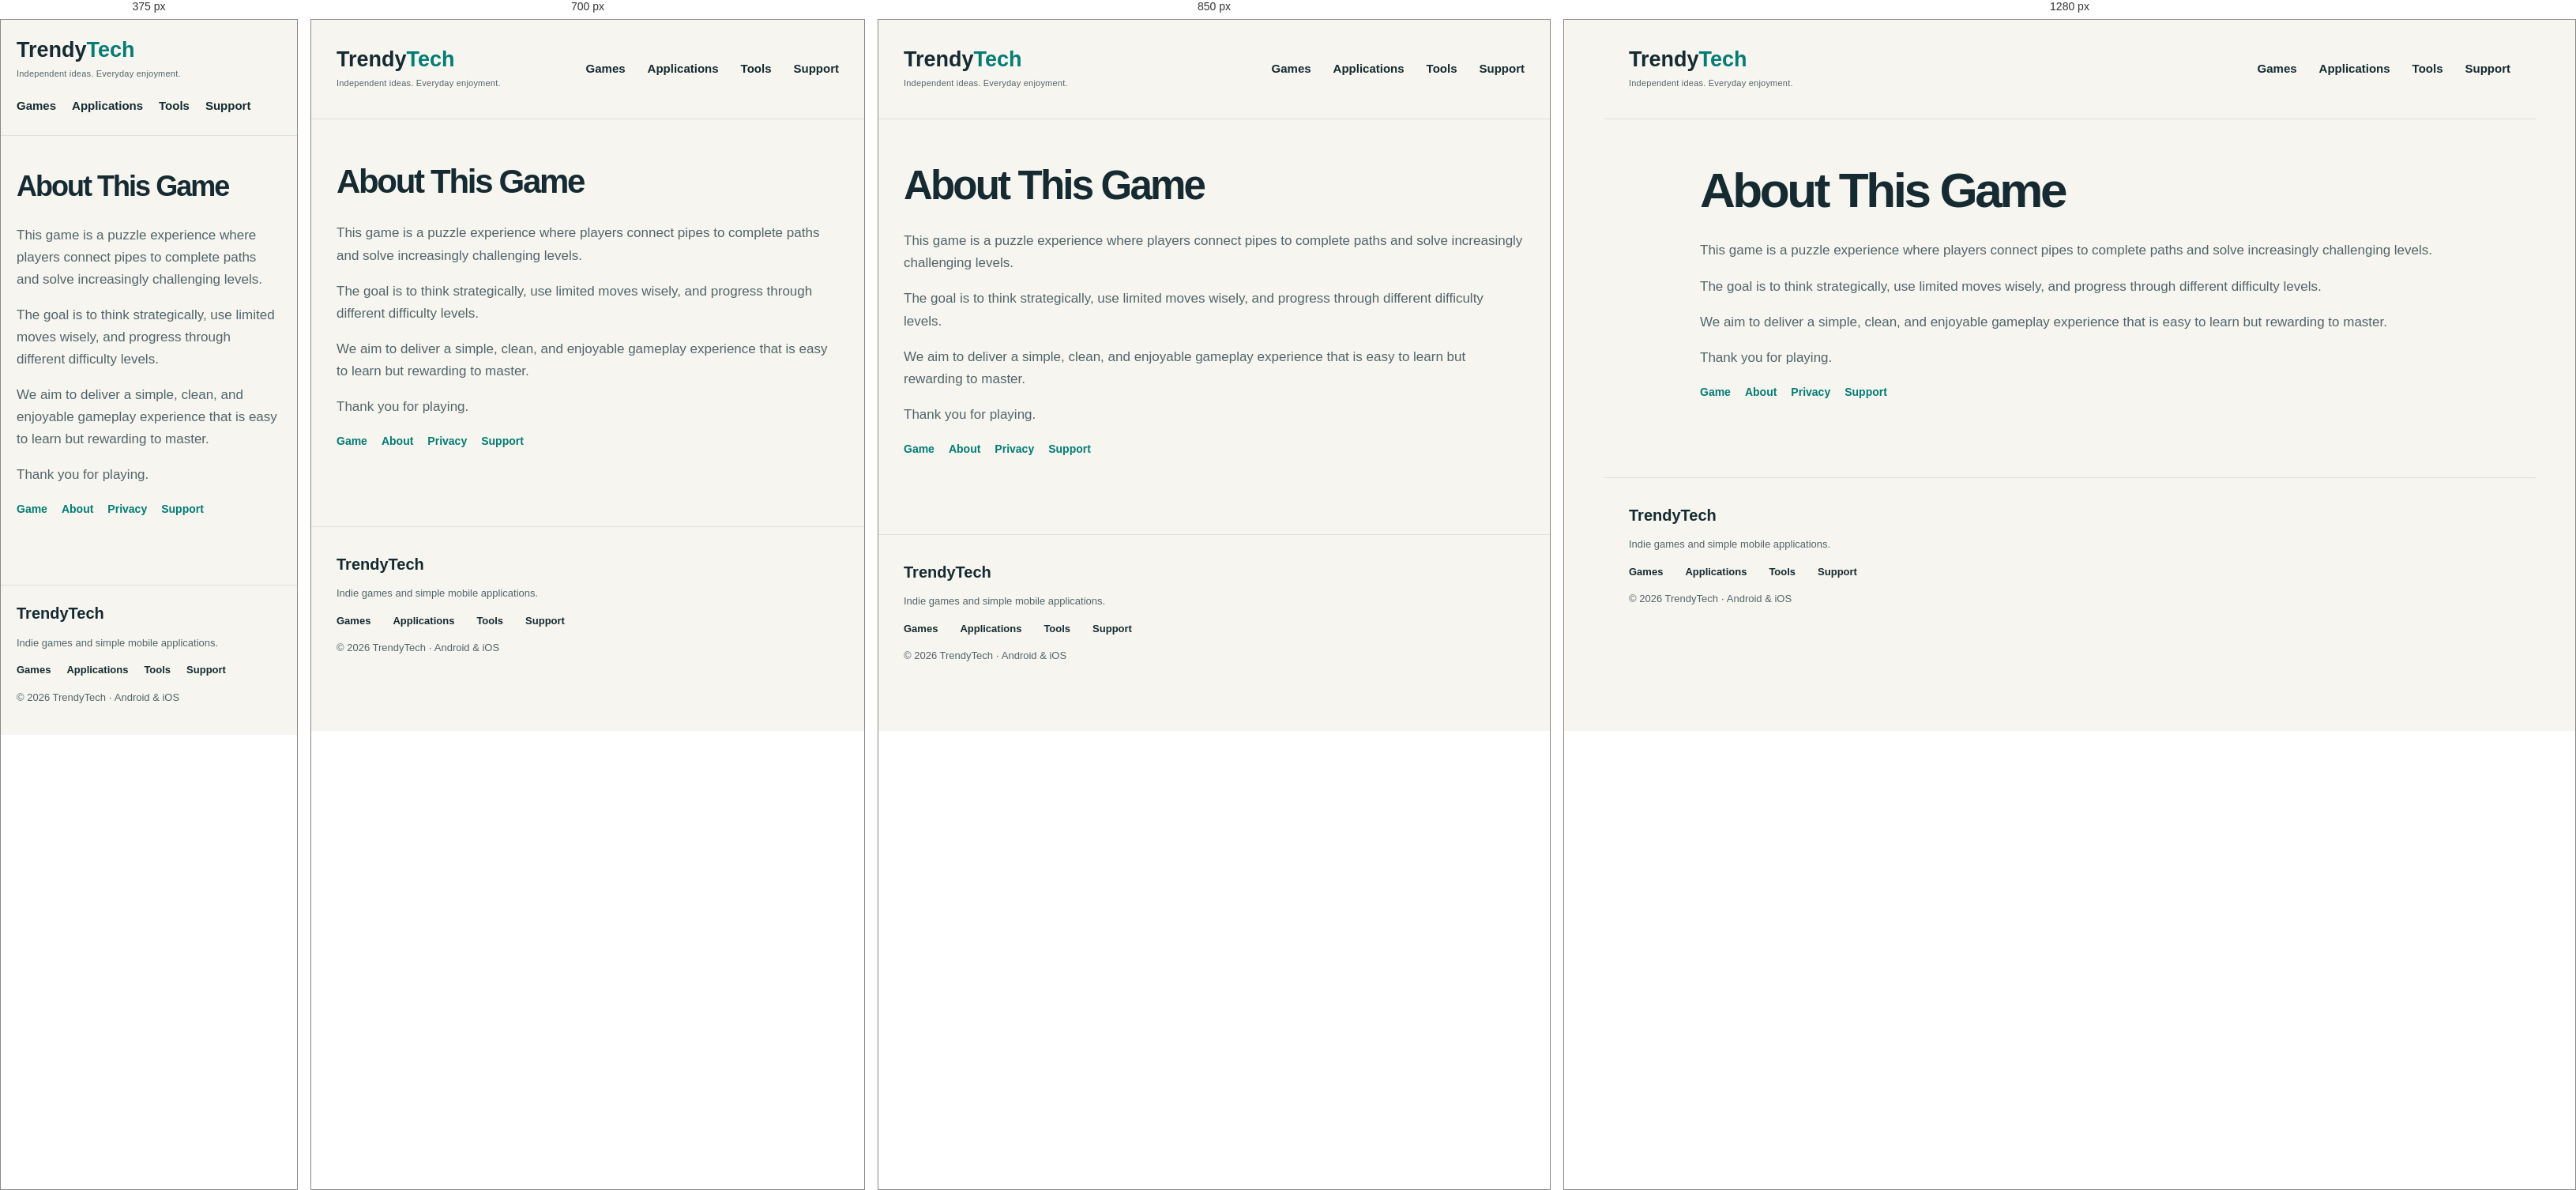
Rendered at 375 px, 700 px, 850 px and 1280 px, left to right.

<!-- file: about.html -->
<!DOCTYPE html>
<html>
<head>
    <meta charset="UTF-8">
    <title>About - Pipe Craft</title>

<meta name="viewport" content="width=device-width, initial-scale=1"><link rel="stylesheet" href="/assets/css/website.css"></head>
<body><header class="header">
<a class="brand" href="/">Trendy<span>Tech</span>
<small>Independent ideas. Everyday enjoyment.</small>
</a>
<nav aria-label="Main navigation">
<a href="/games/">Games</a>
<a href="/apps/">Applications</a>
<a href="/tools/">Tools</a>
<a href="/support/">Support</a>
</nav>
</header><main class="policy legacy-policy">

<h1>About This Game</h1>

<p>
This game is a puzzle experience where players connect pipes to complete paths and solve increasingly challenging levels.
</p>

<p>
The goal is to think strategically, use limited moves wisely, and progress through different difficulty levels.
</p>

<p>
We aim to deliver a simple, clean, and enjoyable gameplay experience that is easy to learn but rewarding to master.
</p>

<p>
Thank you for playing.
</p>

<nav class="links" aria-label="Game pages"><a href="/games/pipecraft/">Game</a><a href="/PipeCraft/about.html">About</a><a href="/games/pipecraft/privacy/">Privacy</a><a href="/games/pipecraft/support/">Support</a></nav></main><footer>
<a class="brand" href="/">TrendyTech</a>
<p>Indie games and simple mobile applications.</p>
<nav aria-label="Footer">
<a href="/games/">Games</a>
<a href="/apps/">Applications</a>
<a href="/tools/">Tools</a>
<a href="/support/">Support</a>
</nav>
<p>© 2026 TrendyTech · Android &amp; iOS</p>
</footer></body>
</html>


/* @media block from website.css */
@media(max-width:650px){.header,main,footer{padding:24px 20px}.header{align-items:flex-start;gap:20px;flex-direction:column}nav{gap:20px}.hero{padding-top:30px}.categories{grid-template-columns:1fr}.category,.project,.support-panel{padding:26px}.lead{font-size:18px}.screenshots img{height:280px}}

/* @media block from website.css */
@media(max-width:950px){.categories{grid-template-columns:1fr}.header{gap:20px;flex-wrap:wrap}}

/* @media block from website.css */
@media(max-width:750px){.campaign .signal-grid,.campaign .capability-grid,.campaign .data-section{grid-template-columns:1fr}.campaign .hero-copy{font-size:18px}}